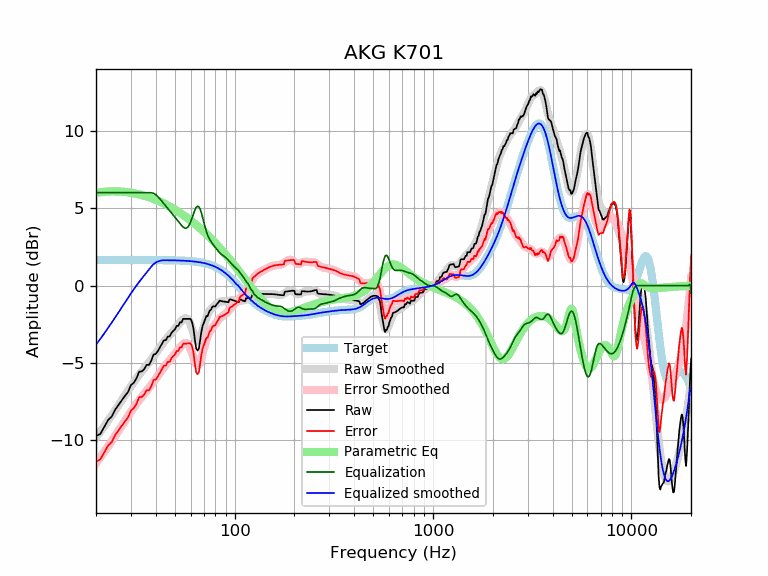

The table this chart was drawn from, first rows:
frequency, raw, error, smoothed, error_smoothed, equalization, parametric_eq, equalized_raw, equalized_smoothed, target
20, -9.72, -11.37, -9.83, -11.48, 6.00, 5.99, -3.72, -3.83, 1.65
21, -9.60, -11.25, -9.46, -11.11, 6.00, 6.03, -3.60, -3.46, 1.65
22, -9.15, -10.79, -9.10, -10.75, 6.00, 6.06, -3.15, -3.10, 1.65
23, -8.69, -10.34, -8.74, -10.39, 6.00, 6.08, -2.69, -2.74, 1.65
24, -8.47, -10.12, -8.40, -10.04, 6.00, 6.09, -2.47, -2.40, 1.65
25, -8.02, -9.66, -8.06, -9.71, 6.00, 6.09, -2.02, -2.06, 1.65
26, -7.70, -9.35, -7.73, -9.37, 6.00, 6.08, -1.70, -1.73, 1.65
27, -7.40, -9.04, -7.40, -9.05, 6.00, 6.07, -1.40, -1.40, 1.65
28, -7.12, -8.77, -7.09, -8.74, 6.00, 6.05, -1.12, -1.09, 1.65
29, -6.88, -8.53, -6.79, -8.44, 6.00, 6.03, -0.88, -0.79, 1.65
30, -6.43, -8.08, -6.51, -8.16, 6.00, 6.00, -0.43, -0.51, 1.65
31, -6.28, -7.93, -6.24, -7.89, 6.00, 5.97, -0.28, -0.24, 1.65
32, -5.99, -7.64, -5.99, -7.64, 6.00, 5.93, 0.01, 0.01, 1.65
33, -5.56, -7.21, -5.76, -7.41, 6.00, 5.89, 0.44, 0.24, 1.65
34, -5.55, -7.20, -5.55, -7.20, 6.00, 5.85, 0.45, 0.45, 1.65
35, -5.40, -7.05, -5.35, -7.00, 6.00, 5.80, 0.60, 0.65, 1.65
36, -5.13, -6.77, -5.16, -6.80, 6.00, 5.76, 0.87, 0.84, 1.65
37, -5.13, -6.77, -4.97, -6.61, 6.00, 5.71, 0.87, 1.03, 1.64
38, -4.86, -6.50, -4.78, -6.42, 6.00, 5.65, 1.14, 1.22, 1.64
39, -4.46, -6.10, -4.58, -6.22, 5.96, 5.60, 1.50, 1.38, 1.64
40, -4.43, -6.07, -4.38, -6.03, 5.87, 5.54, 1.44, 1.49, 1.64
41, -4.23, -5.87, -4.19, -5.83, 5.74, 5.48, 1.51, 1.55, 1.64
42, -4.00, -5.64, -4.00, -5.64, 5.60, 5.42, 1.60, 1.60, 1.64
43, -3.77, -5.41, -3.82, -5.46, 5.44, 5.36, 1.68, 1.63, 1.64
44, -3.53, -5.17, -3.65, -5.29, 5.29, 5.30, 1.75, 1.64, 1.64
45, -3.53, -5.17, -3.49, -5.12, 5.12, 5.24, 1.60, 1.64, 1.64
46, -3.30, -4.93, -3.34, -4.97, 4.97, 5.17, 1.68, 1.64, 1.64
47, -3.29, -4.93, -3.20, -4.83, 4.83, 5.11, 1.54, 1.63, 1.63
48, -3.06, -4.70, -3.06, -4.69, 4.69, 5.04, 1.63, 1.63, 1.63
49, -2.93, -4.56, -2.93, -4.56, 4.56, 4.98, 1.63, 1.63, 1.63
50, -2.83, -4.46, -2.79, -4.42, 4.42, 4.91, 1.59, 1.63, 1.63
51, -2.60, -4.23, -2.66, -4.28, 4.28, 4.84, 1.68, 1.62, 1.62
52, -2.61, -4.23, -2.53, -4.15, 4.15, 4.77, 1.54, 1.62, 1.62
53, -2.38, -3.99, -2.40, -4.01, 4.01, 4.70, 1.63, 1.62, 1.62
54, -2.38, -3.99, -2.27, -3.89, 3.89, 4.63, 1.51, 1.61, 1.61
55, -2.15, -3.76, -2.18, -3.78, 3.78, 4.56, 1.63, 1.61, 1.61
56, -2.15, -3.76, -2.12, -3.72, 3.72, 4.49, 1.56, 1.60, 1.60
57, -2.15, -3.75, -2.11, -3.71, 3.71, 4.42, 1.55, 1.60, 1.60
58, -2.15, -3.74, -2.18, -3.77, 3.77, 4.35, 1.61, 1.59, 1.59
59, -2.15, -3.74, -2.32, -3.90, 3.90, 4.28, 1.75, 1.58, 1.58
60, -2.16, -3.73, -2.53, -4.11, 4.11, 4.20, 1.95, 1.58, 1.58
61, -2.38, -3.95, -2.80, -4.37, 4.37, 4.13, 1.98, 1.57, 1.57
62, -2.78, -4.34, -3.08, -4.64, 4.64, 4.06, 1.85, 1.56, 1.56
63, -3.50, -5.05, -3.33, -4.88, 4.88, 3.99, 1.38, 1.55, 1.55
64, -4.07, -5.61, -3.52, -5.06, 5.06, 3.91, 0.98, 1.54, 1.54
65, -4.20, -5.73, -3.60, -5.13, 5.13, 3.84, 0.93, 1.53, 1.53
66, -4.09, -5.60, -3.57, -5.09, 5.09, 3.77, 1.00, 1.51, 1.51
67, -3.50, -5.00, -3.43, -4.93, 4.93, 3.69, 1.43, 1.50, 1.50
68, -2.96, -4.45, -3.20, -4.69, 4.69, 3.62, 1.72, 1.49, 1.49
69, -2.59, -4.06, -2.92, -4.39, 4.39, 3.55, 1.80, 1.47, 1.47
70, -2.39, -3.85, -2.61, -4.07, 4.07, 3.47, 1.67, 1.45, 1.45
71, -2.18, -3.62, -2.33, -3.76, 3.76, 3.40, 1.58, 1.44, 1.44
72, -1.97, -3.38, -2.08, -3.50, 3.50, 3.33, 1.53, 1.42, 1.42
73, -1.98, -3.38, -1.88, -3.27, 3.27, 3.25, 1.29, 1.40, 1.40
74, -1.77, -3.14, -1.72, -3.10, 3.10, 3.18, 1.33, 1.37, 1.37
75, -1.61, -2.96, -1.61, -2.96, 2.96, 3.11, 1.35, 1.35, 1.35
76, -1.56, -2.88, -1.52, -2.84, 2.84, 3.03, 1.28, 1.32, 1.32
77, -1.38, -2.68, -1.44, -2.74, 2.74, 2.96, 1.35, 1.30, 1.30
78, -1.34, -2.61, -1.37, -2.64, 2.64, 2.89, 1.30, 1.27, 1.27
79, -1.34, -2.58, -1.31, -2.55, 2.55, 2.81, 1.21, 1.24, 1.24
... 553 more rows
